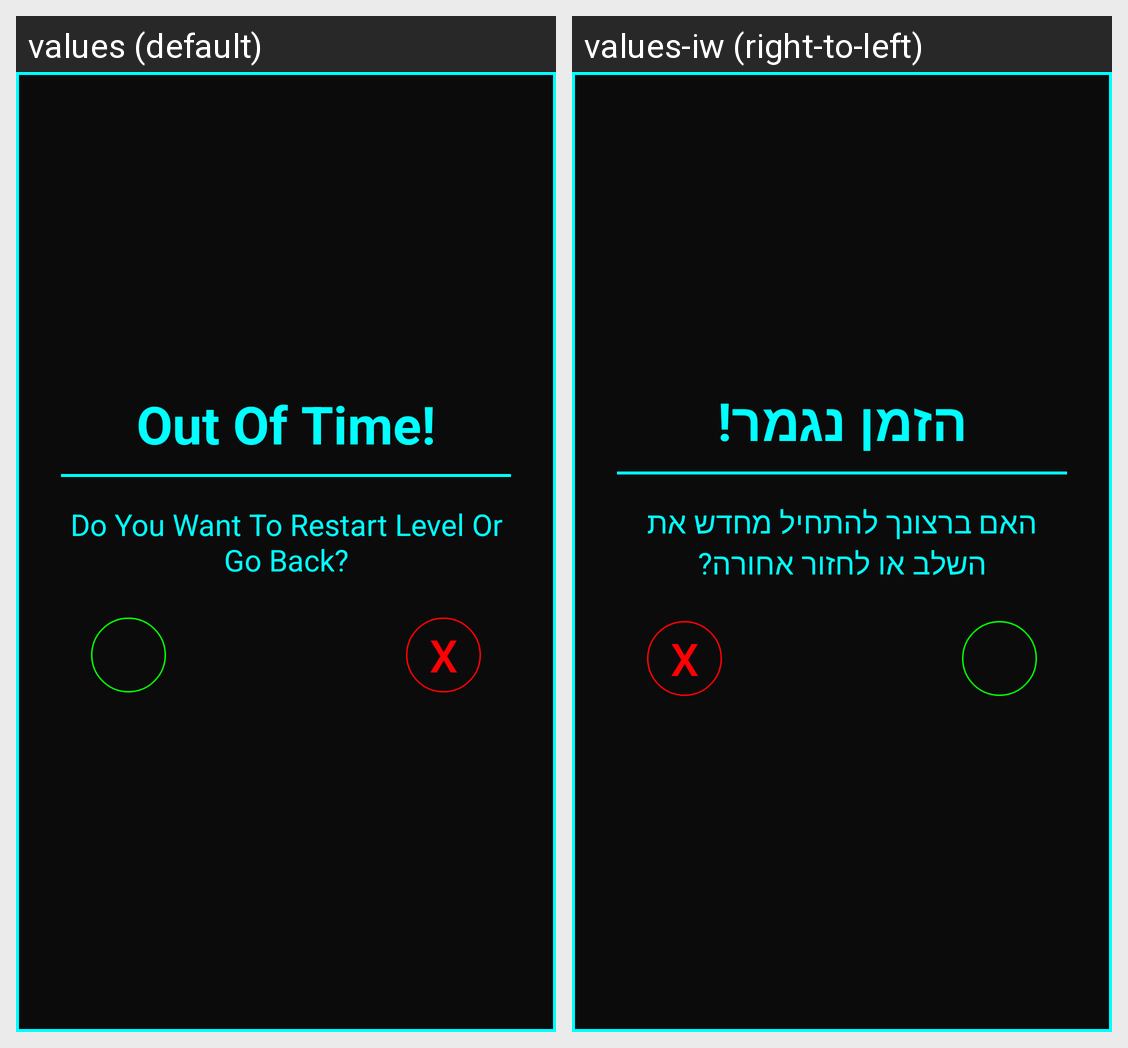

Translations of the strings shown on this Android screen, per locale in the grid:
Android screen res/layout/restart_dialog.xml rendered under 2 locales, left to right: values (default), values-iw (right-to-left). Device: Nexus 5 (rendered at 1080×1920; each locale shown at half size, 540×960, under a caption strip naming it); theme AppTheme.
Strings drawn on this screen, with the default value and each locale's value (text and hints the layout hard-codes, and strings that could not be matched under every locale, appear in the picture but are not listed):

outoftime
  values: Out Of Time!
  values-iw: הזמן נגמר!

restart
  values: Do You Want To Restart Level Or Go Back?
  values-iw: האם ברצונך להתחיל מחדש את השלב או לחזור אחורה?
